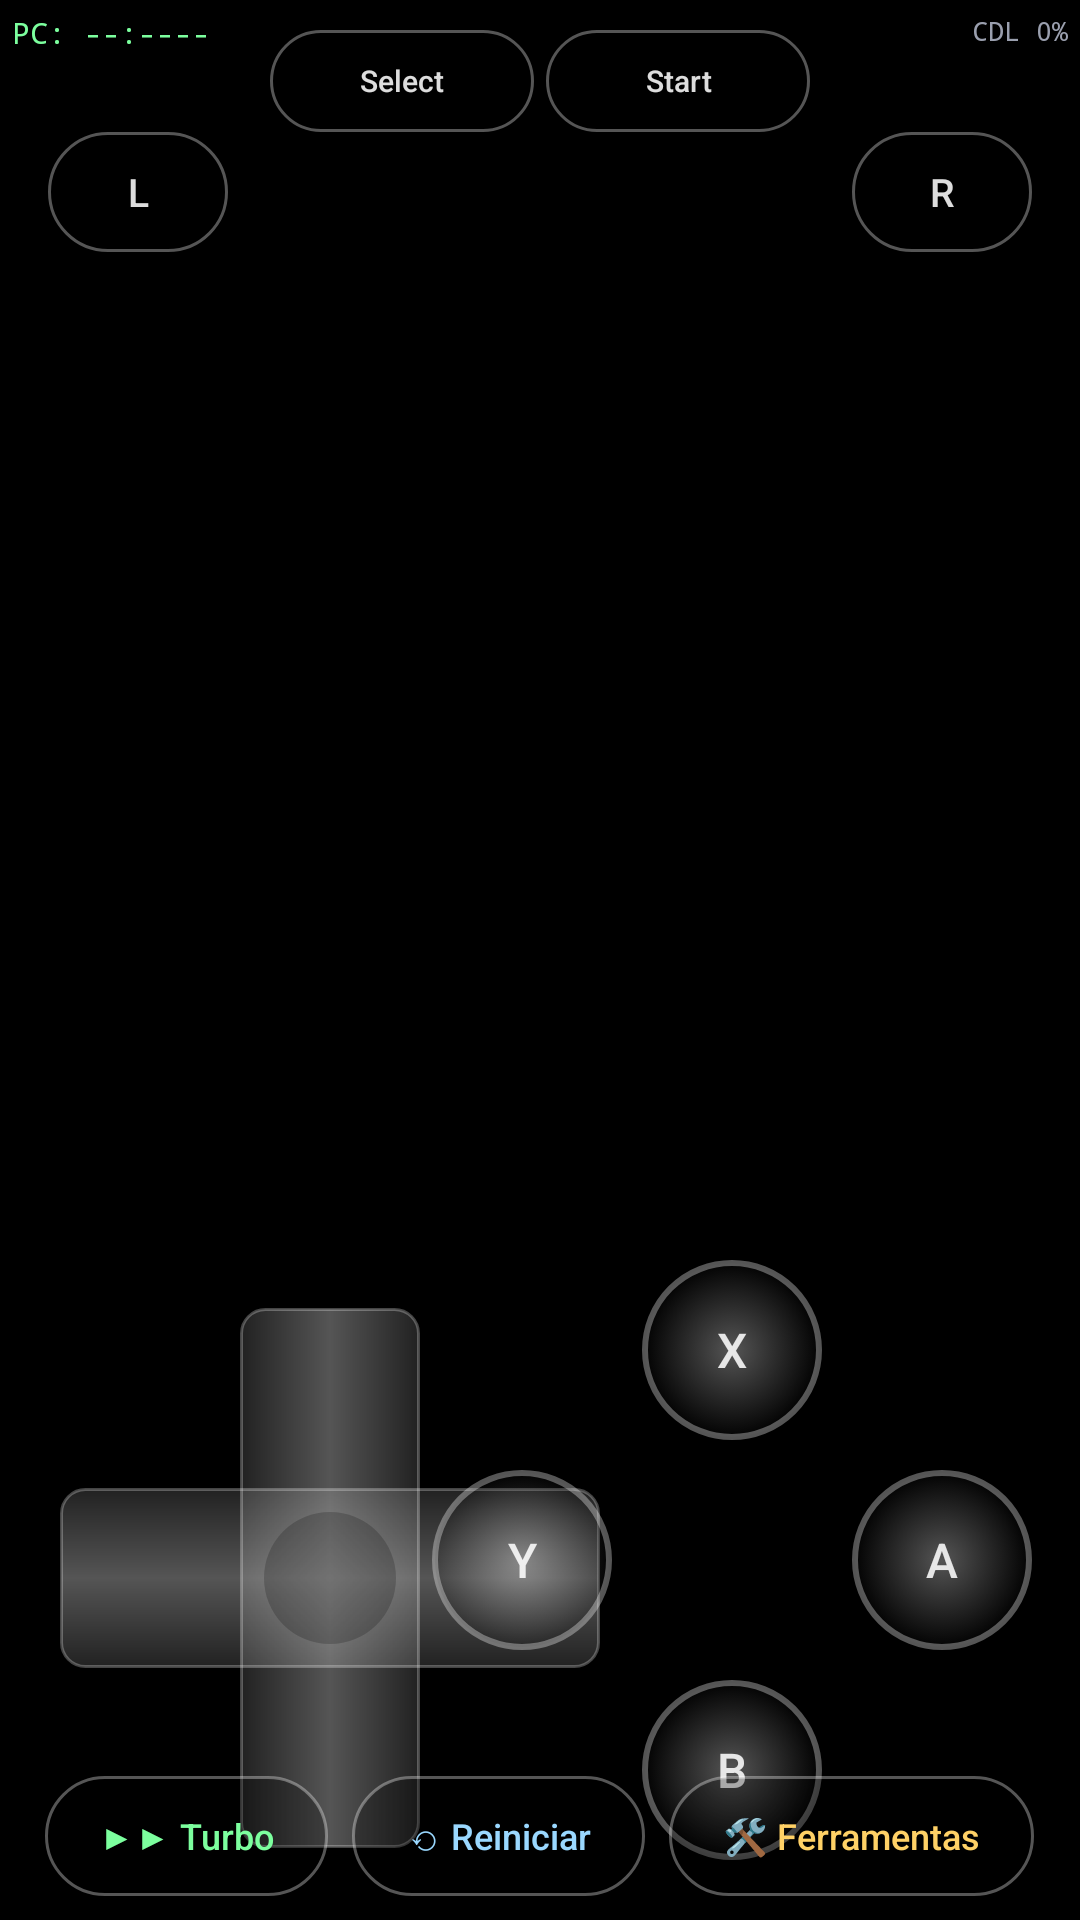

The Android layout XML behind this screen, and the referenced resources:
<!-- AndroidManifest.xml: application theme Theme.SnesDeco -->
<!-- res/layout/activity_emulator.xml -->
<?xml version="1.0" encoding="utf-8"?>
<FrameLayout xmlns:android="http://schemas.android.com/apk/res/android"
    android:layout_width="match_parent"
    android:layout_height="match_parent"
    android:background="#000000"
    android:keepScreenOn="true">

    <ImageView
        android:id="@+id/videoView"
        android:layout_width="match_parent"
        android:layout_height="match_parent"
        android:scaleType="center" />

    
    <TextView
        android:id="@+id/pcReadout"
        android:layout_width="wrap_content"
        android:layout_height="wrap_content"
        android:layout_gravity="top|start"
        android:background="#66000000"
        android:fontFamily="monospace"
        android:textColor="@color/mono_green"
        android:textSize="10sp"
        android:padding="4dp"
        android:text="PC: --:----" />

    <TextView
        android:id="@+id/cdlReadout"
        android:layout_width="wrap_content"
        android:layout_height="wrap_content"
        android:layout_gravity="top|end"
        android:background="#66000000"
        android:fontFamily="monospace"
        android:textColor="@color/text_secondary"
        android:textSize="9sp"
        android:padding="4dp"
        android:text="CDL 0%" />

    

    
    <Button
        android:id="@+id/btnL"
        android:layout_width="60dp"
        android:layout_height="40dp"
        android:layout_gravity="top|start"
        android:layout_marginStart="16dp"
        android:layout_marginTop="44dp"
        android:background="@drawable/btn_pill"
        android:text="L"
        android:textColor="#DDFFFFFF"
        android:textSize="13sp" />

    
    <Button
        android:id="@+id/btnSelect"
        android:layout_width="wrap_content"
        android:layout_height="34dp"
        android:layout_gravity="top|start"
        android:layout_marginStart="90dp"
        android:layout_marginTop="10dp"
        android:background="@drawable/btn_pill"
        android:paddingStart="14dp"
        android:paddingEnd="14dp"
        android:text="Select"
        android:textColor="#DDFFFFFF"
        android:textSize="10sp"
        android:textAllCaps="false" />

    
    <FrameLayout
        android:id="@+id/dpadFrame"
        android:layout_width="180dp"
        android:layout_height="180dp"
        android:layout_gravity="bottom|start"
        android:layout_marginStart="20dp"
        android:layout_marginBottom="24dp">

        <ImageView
            android:layout_width="match_parent"
            android:layout_height="match_parent"
            android:src="@drawable/dpad_cross"
            android:contentDescription="dpad" />

        
        <View
            android:id="@+id/btnUp"
            android:layout_width="60dp"
            android:layout_height="60dp"
            android:layout_gravity="top|center_horizontal" />

        <View
            android:id="@+id/btnDown"
            android:layout_width="60dp"
            android:layout_height="60dp"
            android:layout_gravity="bottom|center_horizontal" />

        <View
            android:id="@+id/btnLeft"
            android:layout_width="60dp"
            android:layout_height="60dp"
            android:layout_gravity="center_vertical|start" />

        <View
            android:id="@+id/btnRight"
            android:layout_width="60dp"
            android:layout_height="60dp"
            android:layout_gravity="center_vertical|end" />
    </FrameLayout>

    

    
    <Button
        android:id="@+id/btnR"
        android:layout_width="60dp"
        android:layout_height="40dp"
        android:layout_gravity="top|end"
        android:layout_marginEnd="16dp"
        android:layout_marginTop="44dp"
        android:background="@drawable/btn_pill"
        android:text="R"
        android:textColor="#DDFFFFFF"
        android:textSize="13sp" />

    
    <Button
        android:id="@+id/btnStart"
        android:layout_width="wrap_content"
        android:layout_height="34dp"
        android:layout_gravity="top|end"
        android:layout_marginEnd="90dp"
        android:layout_marginTop="10dp"
        android:background="@drawable/btn_pill"
        android:paddingStart="14dp"
        android:paddingEnd="14dp"
        android:text="Start"
        android:textColor="#DDFFFFFF"
        android:textSize="10sp"
        android:textAllCaps="false" />

    
    <FrameLayout
        android:layout_width="200dp"
        android:layout_height="200dp"
        android:layout_gravity="bottom|end"
        android:layout_marginEnd="16dp"
        android:layout_marginBottom="20dp">

        <Button
            android:id="@+id/btnX"
            android:layout_width="60dp"
            android:layout_height="60dp"
            android:layout_gravity="top|center_horizontal"
            android:background="@drawable/btn_round"
            android:text="X"
            android:textColor="#DDFFFFFF"
            android:textSize="16sp" />

        <Button
            android:id="@+id/btnB"
            android:layout_width="60dp"
            android:layout_height="60dp"
            android:layout_gravity="bottom|center_horizontal"
            android:background="@drawable/btn_round"
            android:text="B"
            android:textColor="#DDFFFFFF"
            android:textSize="16sp" />

        <Button
            android:id="@+id/btnY"
            android:layout_width="60dp"
            android:layout_height="60dp"
            android:layout_gravity="center_vertical|start"
            android:background="@drawable/btn_round"
            android:text="Y"
            android:textColor="#DDFFFFFF"
            android:textSize="16sp" />

        <Button
            android:id="@+id/btnA"
            android:layout_width="60dp"
            android:layout_height="60dp"
            android:layout_gravity="center_vertical|end"
            android:background="@drawable/btn_round"
            android:text="A"
            android:textColor="#DDFFFFFF"
            android:textSize="16sp" />
    </FrameLayout>

    
    <LinearLayout
        android:layout_width="wrap_content"
        android:layout_height="wrap_content"
        android:layout_gravity="bottom|center_horizontal"
        android:layout_marginBottom="8dp"
        android:orientation="horizontal">

        <Button
            android:id="@+id/btnTurbo"
            android:layout_width="wrap_content"
            android:layout_height="40dp"
            android:background="@drawable/btn_pill"
            android:paddingStart="18dp"
            android:paddingEnd="18dp"
            android:text="▶▶ Turbo"
            android:textColor="#7CFF9E"
            android:textSize="12sp"
            android:textAllCaps="false" />

        <Button
            android:id="@+id/btnRestart"
            android:layout_width="wrap_content"
            android:layout_height="40dp"
            android:layout_marginStart="8dp"
            android:background="@drawable/btn_pill"
            android:paddingStart="18dp"
            android:paddingEnd="18dp"
            android:text="⟲ Reiniciar"
            android:textColor="#9AD8FF"
            android:textSize="12sp"
            android:textAllCaps="false" />

        <Button
            android:id="@+id/btnTools"
            android:layout_width="wrap_content"
            android:layout_height="40dp"
            android:layout_marginStart="8dp"
            android:background="@drawable/btn_pill"
            android:paddingStart="18dp"
            android:paddingEnd="18dp"
            android:text="🛠 Ferramentas"
            android:textColor="#FFD166"
            android:textSize="12sp"
            android:textAllCaps="false" />
    </LinearLayout>

</FrameLayout>
<!-- resources referenced by this layout -->
<resources>
  <color name="mono_green">#7CFF9E</color>
  <color name="text_secondary">#9A9FAE</color>
  <!-- drawable btn_pill (drawable) -->
  <?xml version="1.0" encoding="utf-8"?>
  <selector xmlns:android="http://schemas.android.com/apk/res/android">
      <item android:state_pressed="true">
          <shape android:shape="rectangle">
              <solid android:color="#88FFFFFF" />
              <corners android:radius="24dp" />
              <stroke android:width="1dp" android:color="#66FFFFFF" />
          </shape>
      </item>
      <item>
          <shape android:shape="rectangle">
              <solid android:color="#44000000" />
              <corners android:radius="24dp" />
              <stroke android:width="1dp" android:color="#55FFFFFF" />
          </shape>
      </item>
  </selector>
  <!-- drawable btn_round (drawable) -->
  <?xml version="1.0" encoding="utf-8"?>
  <selector xmlns:android="http://schemas.android.com/apk/res/android">
      <item android:state_pressed="true">
          <shape android:shape="oval">
              <solid android:color="#88FFFFFF" />
              <stroke android:width="2dp" android:color="#66FFFFFF" />
          </shape>
      </item>
      <item>
          <shape android:shape="oval">
              <gradient
                  android:type="radial"
                  android:gradientRadius="30dp"
                  android:startColor="#55FFFFFF"
                  android:endColor="#33000000" />
              <stroke android:width="2dp" android:color="#55FFFFFF" />
          </shape>
      </item>
  </selector>
  <!-- drawable dpad_cross (drawable) -->
  <?xml version="1.0" encoding="utf-8"?>
  <layer-list xmlns:android="http://schemas.android.com/apk/res/android">
      
      <item android:left="60dp" android:right="60dp">
          <shape android:shape="rectangle">
              <gradient
                  android:angle="0"
                  android:startColor="#22FFFFFF"
                  android:centerColor="#55FFFFFF"
                  android:endColor="#22FFFFFF" />
              <corners android:radius="8dp" />
              <stroke android:width="1dp" android:color="#44FFFFFF" />
          </shape>
      </item>
      
      <item android:top="60dp" android:bottom="60dp">
          <shape android:shape="rectangle">
              <gradient
                  android:angle="90"
                  android:startColor="#22FFFFFF"
                  android:centerColor="#55FFFFFF"
                  android:endColor="#22FFFFFF" />
              <corners android:radius="8dp" />
              <stroke android:width="1dp" android:color="#44FFFFFF" />
          </shape>
      </item>
      
      <item android:left="68dp" android:right="68dp" android:top="68dp" android:bottom="68dp">
          <shape android:shape="oval">
              <solid android:color="#33000000" />
          </shape>
      </item>
  </layer-list>
  <style name="Theme.SnesDeco" parent="Theme.MaterialComponents.DayNight.NoActionBar">
          <item name="colorPrimary">@color/accent</item>
          <item name="colorPrimaryDark">@color/bg_dark</item>
          <item name="colorAccent">@color/accent</item>
          <item name="android:windowBackground">@color/bg_dark</item>
          <item name="android:statusBarColor">@color/bg_dark</item>
          <item name="android:textColorPrimary">@color/text_primary</item>
          <item name="android:textColorSecondary">@color/text_secondary</item>
      </style>
  <color name="accent">#7C4DFF</color>
  <color name="bg_dark">#0F1115</color>
  <color name="text_primary">#F2F2F7</color>
</resources>
